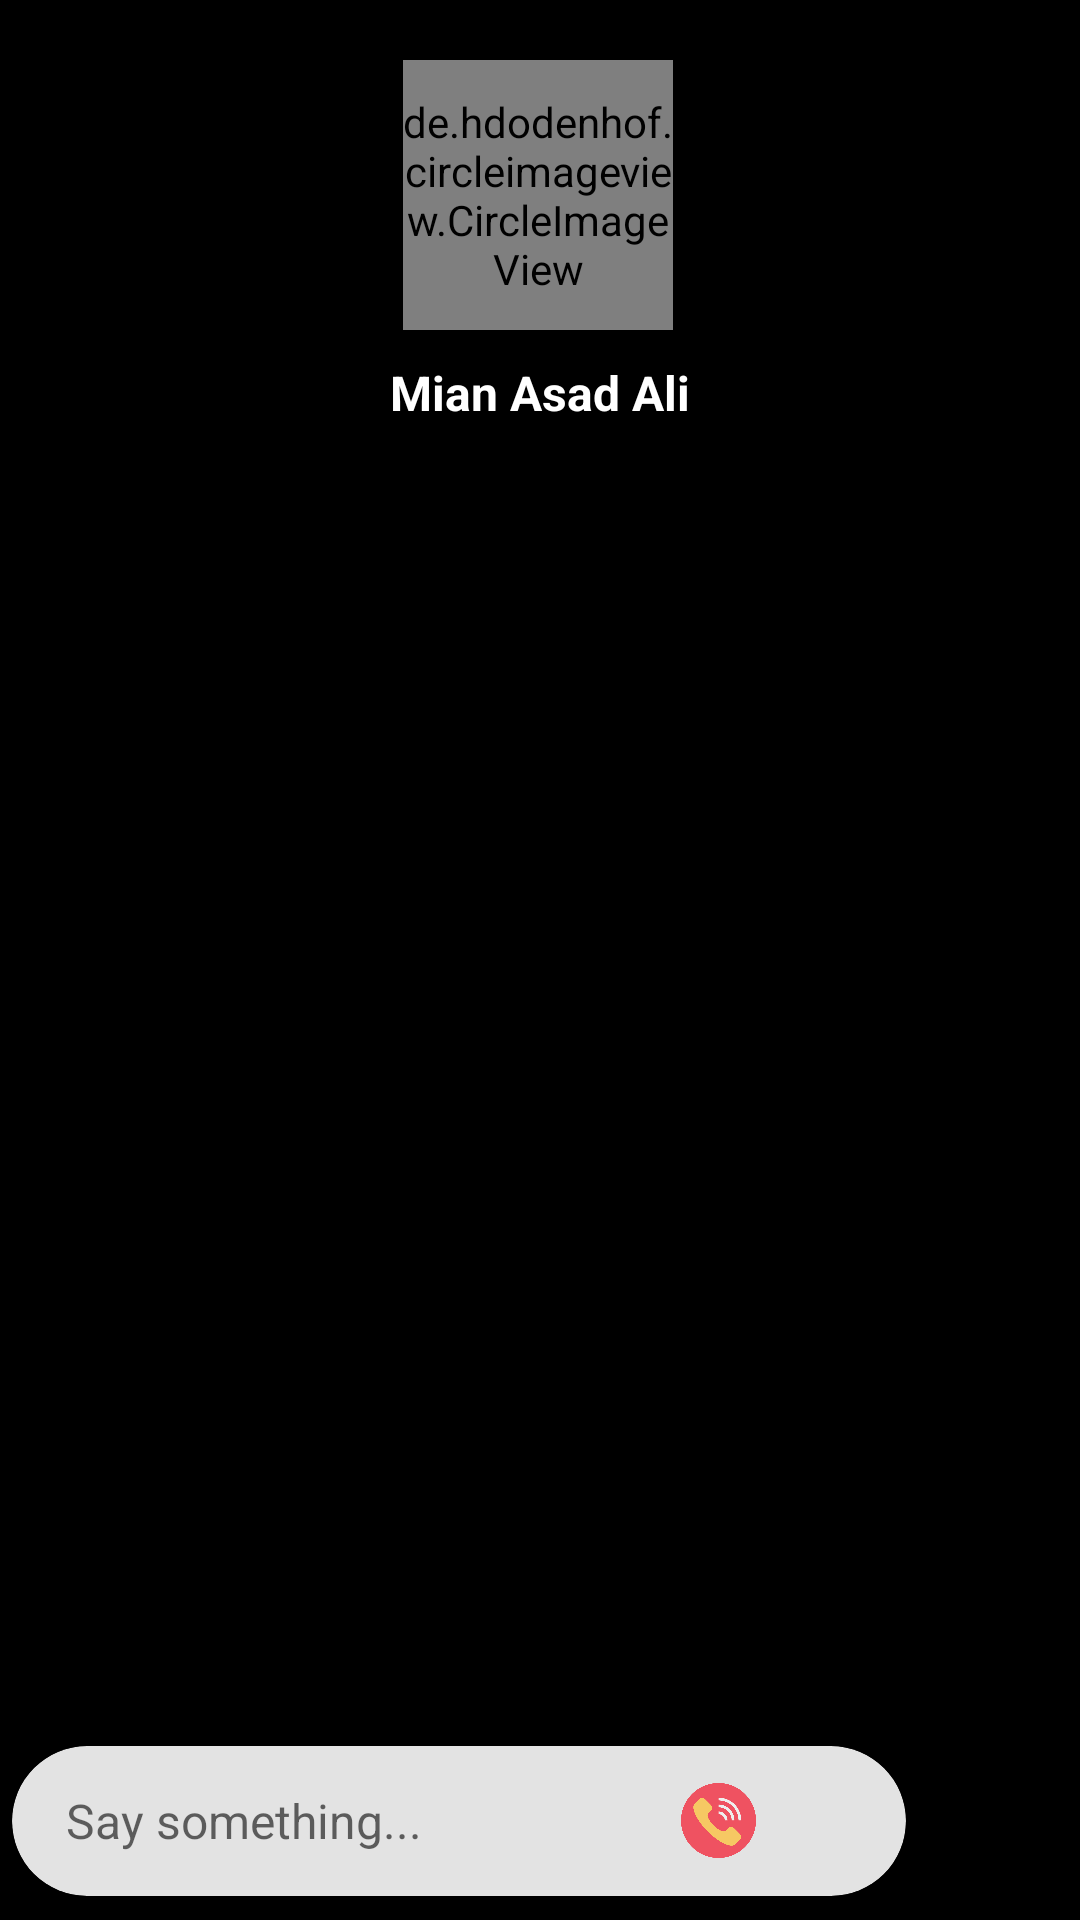

Produce the Android XML layout that renders to this screen, including the resource entries it uses.
<!-- AndroidManifest.xml: activity theme AppTheme.NoActionBar -->
<!-- res/layout/activity_chat.xml -->
<?xml version="1.0" encoding="utf-8"?>
<androidx.constraintlayout.widget.ConstraintLayout
    android:id="@+id/constraintLayout"
    xmlns:android="http://schemas.android.com/apk/res/android"
    xmlns:app="http://schemas.android.com/apk/res-auto"
    xmlns:tools="http://schemas.android.com/tools"
    android:layout_width="match_parent"
    android:layout_height="match_parent"
    tools:context=".ChatActivity"
    android:background="@color/black">



        <de.hdodenhof.circleimageview.CircleImageView
            android:id="@+id/profile"
            android:layout_width="90dp"
            android:layout_height="90dp"
            android:src="@drawable/profilepic3"
            android:layout_marginTop="20dp"
            app:layout_constraintEnd_toEndOf="parent"
            app:layout_constraintHorizontal_bias="0.497"
            app:layout_constraintStart_toStartOf="parent"
            app:layout_constraintTop_toTopOf="parent"
            app:layout_constraintVertical_bias="0.199"
            tools:ignore="MissingConstraints" />

        <TextView
            android:id="@+id/name"
            android:layout_width="wrap_content"
            android:layout_height="wrap_content"
            android:text="Mian Asad Ali"
            android:textColor="@color/white"
            android:textSize="16sp"
            android:textStyle="bold"
            android:layout_marginTop="10dp"
            app:layout_constraintEnd_toEndOf="parent"
            app:layout_constraintStart_toStartOf="parent"
            app:layout_constraintTop_toBottomOf="@+id/profile"
            tools:ignore="MissingConstraints" />




    <TextView
            android:id="@+id/status"
            android:layout_width="wrap_content"
            android:layout_height="wrap_content"
            android:layout_weight="1"
            android:textColor="@color/green"
            android:visibility="gone"
            app:layout_constraintBottom_toTopOf="@+id/recyclerView"
            app:layout_constraintEnd_toEndOf="parent"
            app:layout_constraintStart_toStartOf="parent"
            app:layout_constraintTop_toBottomOf="@+id/name"
            app:layout_constraintVertical_bias="0.0"
            tools:ignore="MissingConstraints" />




    <androidx.recyclerview.widget.RecyclerView
            android:id="@+id/recyclerView"
            android:layout_width="match_parent"
            android:layout_height="0dp"
            android:layout_marginTop="25dp"
            android:layout_marginBottom="60dp"
            app:layout_constraintBottom_toBottomOf="parent"
            app:layout_constraintEnd_toEndOf="parent"
            app:layout_constraintHorizontal_bias="0.0"
            app:layout_constraintStart_toStartOf="parent"
            app:layout_constraintTop_toBottomOf="@+id/status"
            app:layout_constraintVertical_bias="0.0" />





        <ImageView
            android:id="@+id/sendBtn"
            android:layout_width="30dp"
            android:layout_height="30dp"
            app:layout_constraintBottom_toBottomOf="parent"
            app:layout_constraintEnd_toEndOf="parent"
            app:layout_constraintTop_toTopOf="@+id/cardView"
            android:layout_marginBottom="8dp"
            android:layout_marginRight="16dp"
            app:srcCompat="@drawable/sendd"
            tools:ignore="VectorDrawableCompat"
            android:background="?selectableItemBackground"/>

        <androidx.cardview.widget.CardView
            android:id="@+id/cardView"
            android:layout_width="match_parent"
            android:layout_height="50dp"
            android:layout_marginRight="58dp"
            android:layout_marginLeft="4dp"
            android:layout_marginBottom="8dp"
            app:cardCornerRadius="30dp"
            app:layout_constraintBottom_toBottomOf="parent"
            app:layout_constraintEnd_toStartOf="@+id/sendBtn"
            android:backgroundTint="@color/grey">

            <LinearLayout
                android:layout_width="match_parent"
                android:layout_height="match_parent"
                android:gravity="center"
                android:orientation="horizontal">

                <EditText
                    android:id="@+id/msgBox"
                    android:layout_width="wrap_content"
                    android:layout_height="wrap_content"
                    android:layout_weight="1"
                    android:background="@color/grey"
                    android:ems="10"
                    android:layout_marginLeft="10dp"
                    android:hint="Say something..."
                    android:textColor="@color/black"
                    android:inputType="textPersonName"
                    android:padding="8dp"
                    android:textSize="16sp"/>

                <ImageView
                    android:id="@+id/imageMeetingType"
                    android:layout_width="25dp"
                    android:layout_height="25dp"
                    android:layout_marginRight="12dp"
                    android:src="@drawable/call1"
                    android:contentDescription="@string/app_name"
                    app:layout_constraintEnd_toEndOf="parent"
                    app:layout_constraintStart_toStartOf="parent"
                    app:layout_constraintTop_toTopOf="parent"
                    android:background="?selectableItemBackground"/>



                <ImageView
                    android:id="@+id/image"
                    android:layout_width="26dp"
                    android:layout_height="26dp"
                    android:layout_marginRight="12dp"
                    app:srcCompat="@drawable/image"
                    android:background="?selectableItemBackground"/>


            </LinearLayout>

        </androidx.cardview.widget.CardView>

</androidx.constraintlayout.widget.ConstraintLayout>
<!-- resources referenced by this layout -->
<resources>
  <color name="black">#000000</color>
  <color name="green">#4CAF50</color>
  <color name="grey">#E3E3E3</color>
  <color name="white">#FFFFFF</color>
  <!-- drawable call1: jpg bitmap (drawable, 25037 bytes) -->
  <string name="app_name">ChatWall</string>
  <style name="AppTheme.NoActionBar" parent="Theme.AppCompat.Light.NoActionBar">
          
          <item name="colorPrimary">@color/black</item>
          <item name="colorPrimaryDark">@color/black</item>
          <item name="colorAccent">@color/colorAccent</item>
      </style>
  <color name="colorAccent">#03DAC5</color>
</resources>
